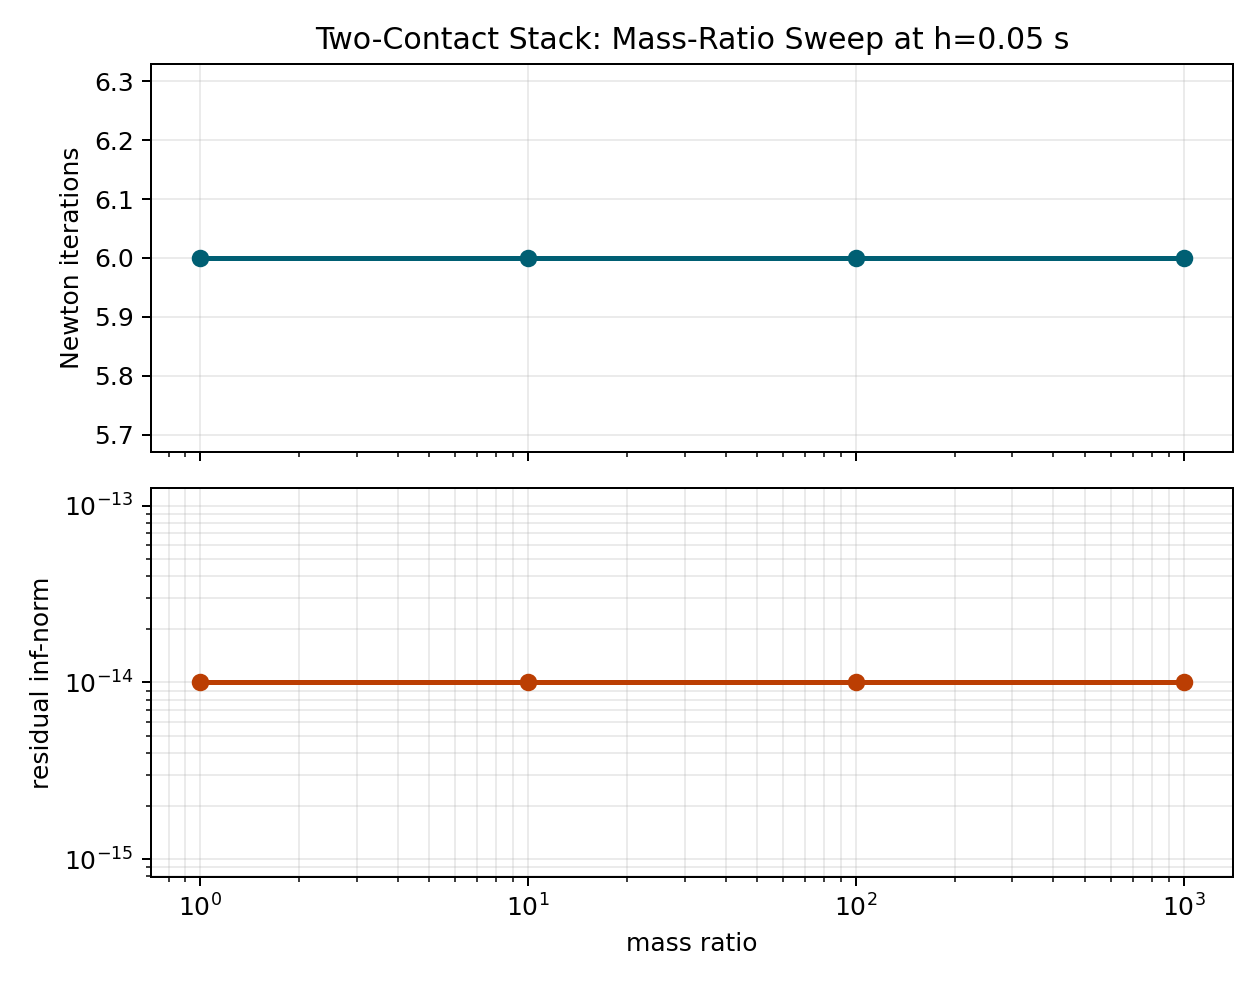

The table this chart was drawn from, first rows:
heavy_mass, mass_ratio, converged, iterations, residual_inf, heavy_speed, light_speed
1, 1, 1, 6, 0.0000000000, 0.32, 0.16
10, 10, 1, 6, 0.0000000000, 0.32, 0.16
100, 100, 1, 6, 0.0000000000, 0.32, 0.16
1000, 1000, 1, 6, 0.0000000000, 0.32, 0.16
